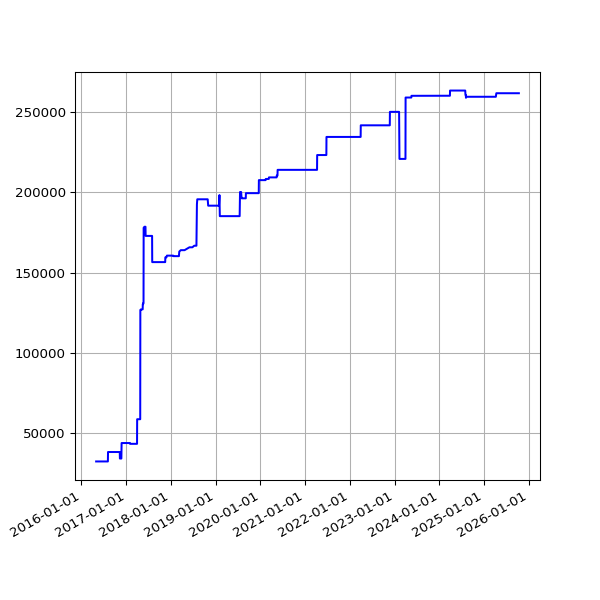

The data file committed next to this chart (first rows):
date, value
2016-04-30 02:21:55 +0100, 32446
2016-05-01 02:23:43 +0100, 32446
2016-05-02 02:59:07 +0100, 32446
2016-05-03 02:59:17 +0100, 32446
2016-05-04 02:52:33 +0100, 32446
2016-05-05 02:59:23 +0100, 32446
2016-05-07 02:38:06 +0100, 32446
2016-05-12 02:25:21 +0100, 32446
2016-05-14 02:26:31 +0100, 32446
2016-05-15 02:24:22 +0100, 32446
2016-05-20 02:24:25 +0100, 32446
2016-05-21 02:35:26 +0100, 32446
2016-05-22 02:40:10 +0100, 32446
2016-05-23 02:44:24 +0100, 32446
2016-05-24 02:38:17 +0100, 32446
2016-05-25 02:25:39 +0100, 32446
2016-05-27 03:44:21 +0100, 32446
2016-05-31 02:25:39 +0100, 32446
2016-06-01 02:30:55 +0100, 32446
2016-06-02 02:24:09 +0100, 32446
2016-06-03 02:26:48 +0100, 32446
2016-06-04 02:34:11 +0100, 32446
2016-06-05 02:26:27 +0100, 32446
2016-06-08 02:31:20 +0100, 32446
2016-06-09 02:28:28 +0100, 32446
2016-06-10 02:36:42 +0100, 32446
2016-06-11 02:26:58 +0100, 32446
2016-06-12 02:22:27 +0100, 32446
2016-06-13 02:18:13 +0100, 32446
2016-06-14 02:19:27 +0100, 32446
2016-06-15 02:28:29 +0100, 32446
2016-06-16 02:25:53 +0100, 32446
2016-06-17 02:22:12 +0100, 32446
2016-06-18 02:21:26 +0100, 32446
2016-06-19 02:21:23 +0100, 32446
2016-06-20 02:26:06 +0100, 32446
2016-06-21 02:31:02 +0100, 32446
2016-06-22 02:21:58 +0100, 32446
2016-06-23 02:21:47 +0100, 32446
2016-06-24 02:35:07 +0100, 32446
2016-06-25 02:58:43 +0100, 32446
2016-06-26 02:29:30 +0100, 32446
2016-06-27 02:37:26 +0100, 32446
2016-06-28 02:46:05 +0100, 32446
2016-06-29 02:35:11 +0100, 32446
2016-06-30 02:25:08 +0100, 32446
2016-07-01 02:22:14 +0100, 32446
2016-07-02 02:27:18 +0100, 32446
2016-07-03 02:21:16 +0100, 32446
2016-07-04 02:31:56 +0100, 32446
2016-07-05 02:23:39 +0100, 32446
2016-07-06 02:42:54 +0100, 32446
2016-07-07 02:23:52 +0100, 32446
2016-07-08 02:32:38 +0100, 32446
2016-07-09 02:23:55 +0100, 32446
2016-07-10 02:22:14 +0100, 32446
2016-07-11 02:22:40 +0100, 32446
2016-07-12 02:24:02 +0100, 32446
2016-07-13 02:36:30 +0100, 32446
2016-07-14 02:25:20 +0100, 32446
... 2,381 more rows
